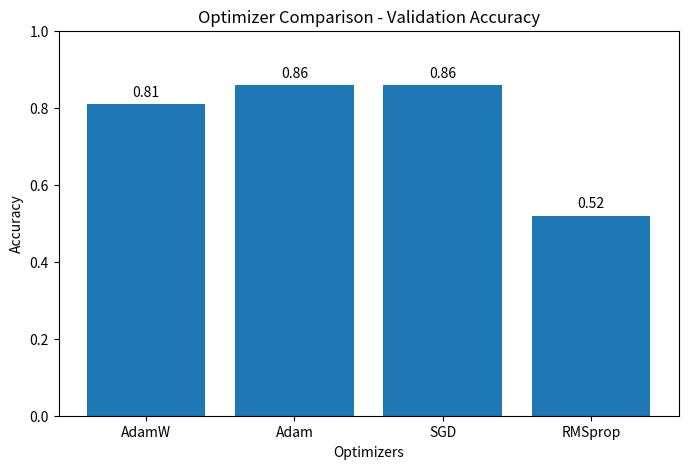
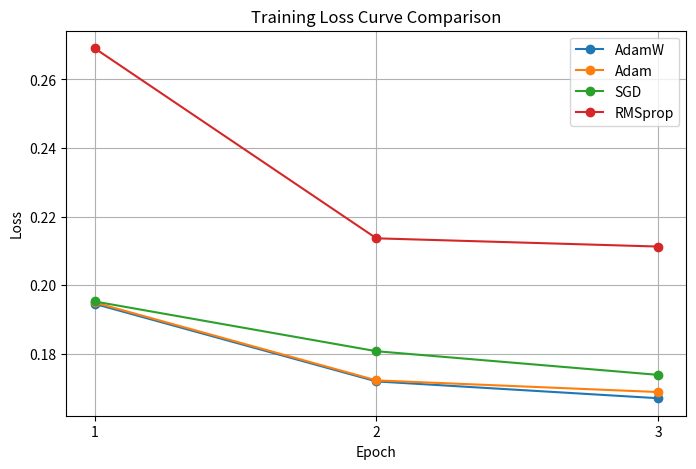

These figures' Python source, in order:
import matplotlib.pyplot as plt


def plot_optimizer_accuracy():

    optimizers = ["AdamW", "Adam", "SGD", "RMSprop"]
    accuracies = [0.81, 0.86, 0.86, 0.52]

    plt.figure(figsize=(8, 5))

    plt.bar(optimizers, accuracies)

    plt.title("Optimizer Comparison - Validation Accuracy")
    plt.xlabel("Optimizers")
    plt.ylabel("Accuracy")
    plt.ylim(0, 1)

    for i, value in enumerate(accuracies):
        plt.text(i, value + 0.02, f"{value:.2f}", ha='center')

    plt.show()
def plot_loss_curves():

    epochs = [1, 2, 3]

    adamw_loss = [0.1946, 0.1720, 0.1671]
    adam_loss = [0.1950, 0.1723, 0.1689]
    sgd_loss = [0.1953, 0.1808, 0.1739]
    rmsprop_loss = [0.2691, 0.2137, 0.2113]

    plt.figure(figsize=(8, 5))

    plt.plot(epochs, adamw_loss, marker='o', label="AdamW")
    plt.plot(epochs, adam_loss, marker='o', label="Adam")
    plt.plot(epochs, sgd_loss, marker='o', label="SGD")
    plt.plot(epochs, rmsprop_loss, marker='o', label="RMSprop")

    plt.title("Training Loss Curve Comparison")
    plt.xlabel("Epoch")
    plt.ylabel("Loss")
    plt.xticks([1, 2, 3])
    plt.legend()
    plt.grid(True)

    plt.show()

if __name__ == "__main__":
    plot_optimizer_accuracy()
    plot_loss_curves()
    
